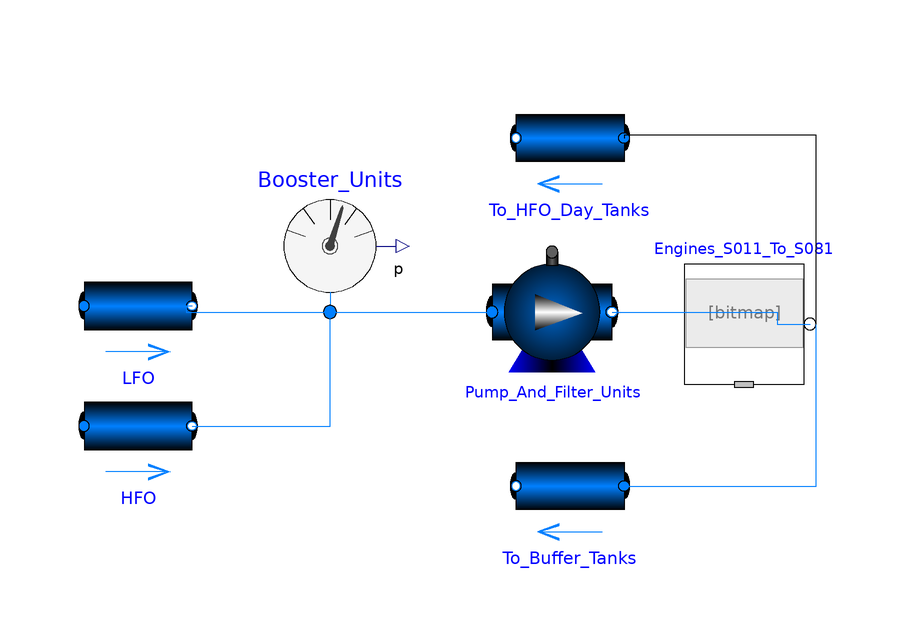

Above is the diagram view of the following Modelica model: its components placed by their Placement annotations and its connect equations drawn as lines.

model BoosterSystem
  Modelica.Fluid.Sensors.Pressure Booster_Units annotation(Placement(visible = true, transformation(origin = {-39, 21}, extent = {{-11, -11}, {11, 11}}, rotation = 0)));
  Modelica.Fluid.Machines.Pump Pump_And_Filter_Units annotation(Placement(visible = true, transformation(origin = {-2, 10}, extent = {{-10, -10}, {10, 10}}, rotation = 0)));
  Modelica.Fluid.Pipes.StaticPipe LFO annotation(Placement(visible = true, transformation(origin = {-71, 11}, extent = {{-9, -9}, {9, 9}}, rotation = 0)));
  Modelica.Fluid.Pipes.StaticPipe HFO annotation(Placement(visible = true, transformation(origin = {-71, -9}, extent = {{-9, -9}, {9, 9}}, rotation = 0)));
  Modelica.Mechanics.MultiBody.Examples.Loops.Utilities.EngineV6_analytic Engines_S011_To_S081 annotation(Placement(visible = true, transformation(origin = {30, 8}, extent = {{-10, -10}, {10, 10}}, rotation = 0)));
  Modelica.Fluid.Pipes.StaticPipe To_HFO_Day_Tanks annotation(Placement(visible = true, transformation(origin = {1, 39}, extent = {{9, -9}, {-9, 9}}, rotation = 0)));
  Modelica.Fluid.Pipes.StaticPipe To_Buffer_Tanks annotation(Placement(visible = true, transformation(origin = {1, -19}, extent = {{9, -9}, {-9, 9}}, rotation = 0)));
equation
  connect(To_Buffer_Tanks.port_a, Engines_S011_To_S081.flange_b) annotation(Line(points = {{10, -19}, {42, -19}, {42, 8}}, color = {0, 127, 255}));
  connect(Engines_S011_To_S081.flange_b, To_HFO_Day_Tanks.port_a) annotation(Line(points = {{42, 8}, {42, 39.5}, {10, 39.5}, {10, 39}}));
  connect(Pump_And_Filter_Units.port_b, Engines_S011_To_S081.flange_b) annotation(Line(points = {{8, 10}, {35.5, 10}, {35.5, 8}, {41, 8}}, color = {0, 127, 255}));
  connect(HFO.port_b, Booster_Units.port) annotation(Line(points = {{-62, -9}, {-39, -9}, {-39, 10}}, color = {0, 127, 255}));
  connect(LFO.port_b, Booster_Units.port) annotation(Line(points = {{-62, 11}, {-63, 11}, {-63, 10}, {-39, 10}}, color = {0, 127, 255}));
  connect(Booster_Units.port, Pump_And_Filter_Units.port_a) annotation(Line(points = {{-39, 10}, {-12, 10}}, color = {0, 127, 255}));
  annotation(uses(Modelica(version = "3.2.1")));
end BoosterSystem;